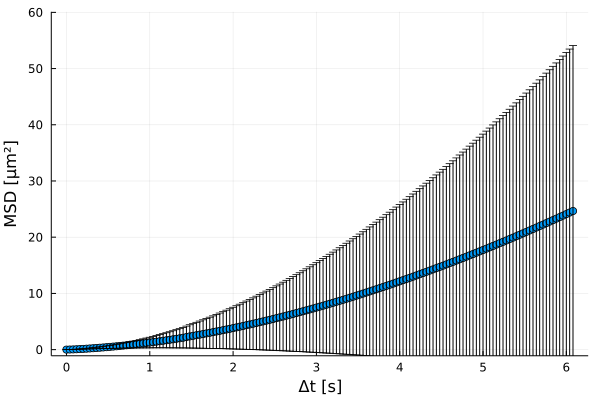

The data file committed next to this chart (first rows):
xMSD, MSD, yerror
0.0, 0.0, 0.0
0.04, 0.01694, 0.001984
0.08, 0.03595, 0.006765
0.12, 0.06251, 0.01489
0.16, 0.09392, 0.02622
0.2, 0.1288, 0.04065
0.24, 0.1662, 0.05818
0.28, 0.2055, 0.07874
0.32, 0.2469, 0.1022
0.36, 0.2915, 0.13
0.4, 0.3368, 0.1598
0.44, 0.3839, 0.1924
0.48, 0.433, 0.2279
0.52, 0.4841, 0.2662
0.56, 0.5372, 0.3073
0.6, 0.5925, 0.3512
0.64, 0.6498, 0.3976
0.68, 0.7092, 0.4468
0.72, 0.7708, 0.4986
0.76, 0.8341, 0.5531
0.8, 0.8997, 0.6105
0.84, 0.9671, 0.6709
0.88, 1.037, 0.7341
0.92, 1.108, 0.8001
0.96, 1.181, 0.869
1.0, 1.257, 0.9409
1.04, 1.334, 1.016
1.08, 1.413, 1.094
1.12, 1.494, 1.174
1.16, 1.577, 1.257
1.2, 1.662, 1.343
1.24, 1.748, 1.432
1.28, 1.836, 1.523
1.32, 1.926, 1.618
1.36, 2.018, 1.715
1.4, 2.112, 1.814
1.44, 2.237, 1.936
1.48, 2.351, 2.07
1.52, 2.453, 2.181
1.56, 2.558, 2.294
1.6, 2.664, 2.41
1.64, 2.772, 2.528
1.68, 2.882, 2.649
1.72, 2.994, 2.772
1.76, 3.107, 2.898
1.8, 3.223, 3.027
1.84, 3.34, 3.158
1.88, 3.459, 3.292
1.92, 3.579, 3.428
1.96, 3.702, 3.566
2.0, 3.826, 3.707
2.04, 3.952, 3.85
2.08, 4.079, 3.995
2.12, 4.209, 4.143
2.16, 4.34, 4.293
2.2, 4.472, 4.446
2.24, 4.606, 4.6
2.28, 4.742, 4.757
2.32, 4.88, 4.916
2.36, 5.019, 5.078
... 93 more rows
